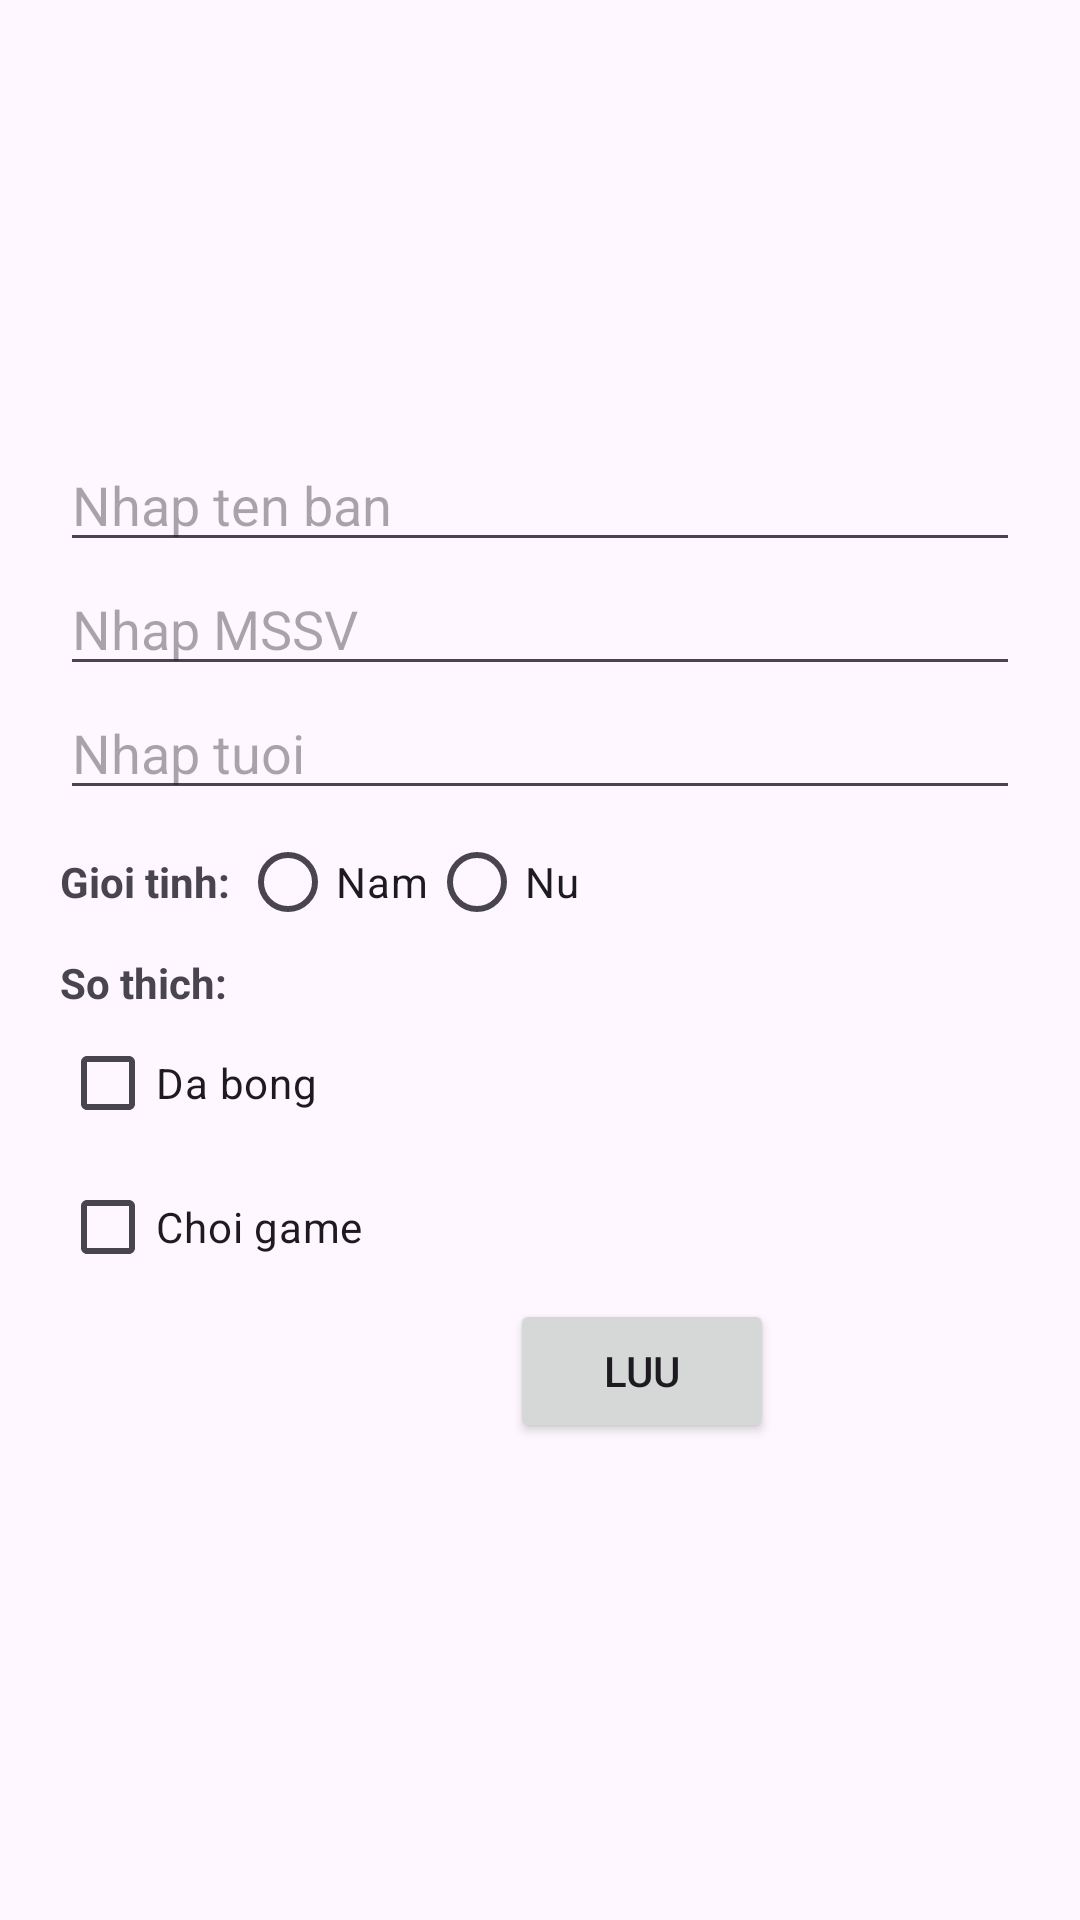

Android layout source for this screen:
<!-- AndroidManifest.xml: application theme Theme.Lab2_PH34899 -->
<!-- res/layout/activity_bai2.xml -->
<?xml version="1.0" encoding="utf-8"?>
<LinearLayout xmlns:android="http://schemas.android.com/apk/res/android"
    xmlns:app="http://schemas.android.com/apk/res-auto"
    xmlns:tools="http://schemas.android.com/tools"
    android:layout_width="match_parent"
    android:layout_height="match_parent"
    android:orientation="vertical"
    android:paddingTop="16dp"
    android:paddingLeft="20dp"
    android:paddingRight="20dp"
    tools:context=".Bai2">

    <ImageView
        android:layout_width="wrap_content"
        android:layout_height="100dp"
        android:layout_marginBottom="30dp"
        android:src="@drawable/logoand" />

    <EditText
        android:id="@+id/edtName"
        android:layout_width="match_parent"
        android:layout_height="wrap_content"
        android:hint="Nhap ten ban" />

    <EditText
        android:id="@+id/edtID"
        android:layout_width="match_parent"
        android:layout_height="wrap_content"
        android:hint="Nhap MSSV" />

    <EditText
        android:id="@+id/edtAge"
        android:layout_width="match_parent"
        android:layout_height="wrap_content"
        android:hint="Nhap tuoi" />

    <RadioGroup
        android:layout_width="match_parent"
        android:layout_height="wrap_content"
        android:orientation="horizontal">

        <TextView
            android:layout_width="wrap_content"
            android:layout_height="wrap_content"
            android:text="Gioi tinh: "
            android:textStyle="bold" />

        <RadioButton
            android:id="@+id/rdoNam"
            android:layout_width="wrap_content"
            android:layout_height="wrap_content"
            android:text="Nam" />

        <RadioButton
            android:id="@+id/rdoNu"
            android:layout_width="wrap_content"
            android:layout_height="wrap_content"
            android:text="Nu" />
    </RadioGroup>

    <TextView
        android:layout_width="wrap_content"
        android:layout_height="wrap_content"
        android:text="So thich: "
        android:textStyle="bold" />

    <CheckBox
        android:id="@+id/chkFootball"
        android:layout_width="wrap_content"
        android:layout_height="wrap_content"
        android:text="Da bong" />

    <CheckBox
        android:id="@+id/chkGame"
        android:layout_width="wrap_content"
        android:layout_height="wrap_content"
        android:text="Choi game" />

    <Button
        android:id="@+id/btnLuu"
        android:layout_width="wrap_content"
        android:layout_height="wrap_content"
        android:layout_marginLeft="150dp"
        android:text="LUU" />

    <TextView
        android:id="@+id/txtresult"
        android:layout_width="wrap_content"
        android:layout_height="wrap_content"
        android:layout_marginLeft="137dp"
        android:layout_marginTop="23dp"
        android:textColor="#03a9f4"
        android:maxLines="1"
        android:ellipsize="end"
        android:textStyle="bold" />

</LinearLayout>
<!-- resources referenced by this layout -->
<resources>
  <style name="Theme.Lab2_PH34899" parent="Base.Theme.Lab2_PH34899" />
  <style name="Base.Theme.Lab2_PH34899" parent="Theme.Material3.DayNight.NoActionBar">
          
          
      </style>
</resources>
